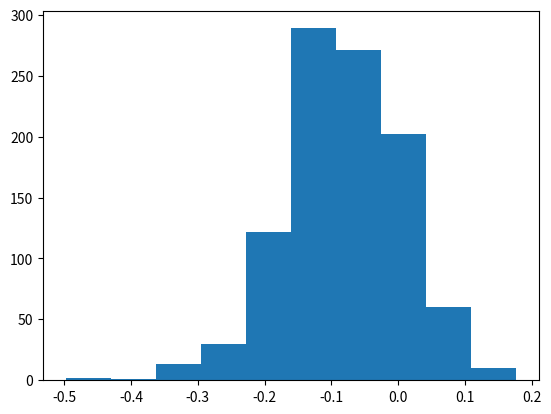

Reproduce this figure in Python.
import numpy as np
import random as rnd
import matplotlib.pyplot as plt

EIN = []
EOUT = []
for cnt in range(1000):
    rnd.seed(cnt)
    #generate dataset
    x = np.random.rand(1, 20)*2-1
    y = np.sign(x)
    for i in range(len(y[0])):
        p = rnd.random()
        if p < 0.2:
            y[0][i] = -y[0][i]
    #decision stump algorithm
    h = np.sort(x)
    h = np.append(h, 1)
    h = np.append(h, -1)
    ein = 1e9
    s = 0
    th = 0
    for i in range(len(h)-1):
        theta = (h[i-1]+h[i])/2
        err = 0
        for j in range(len(x[0])):
            hx = int(np.sign(x[0][j]-theta));
            if hx != (int)(y[0][j]):
                err += 1
        if err < ein:
            ein = err
            s = 1
            th = theta
    for i in range(len(h)-1):
        theta = (h[i-1]+h[i])/2
        err = 0
        for j in range(len(x[0])):
            hx = -int(np.sign(x[0][j]-theta));
            if hx != (int)(y[0][j]):
                err += 1
        if err < ein:
            ein = err
            s = -1
            th = theta
    EIN.append(ein/20)
    EOUT.append(0.5+0.3*s*(abs(th)-1))

X = [i-j for (i, j) in zip(EIN, EOUT)]
plt.hist(X)
plt.show()